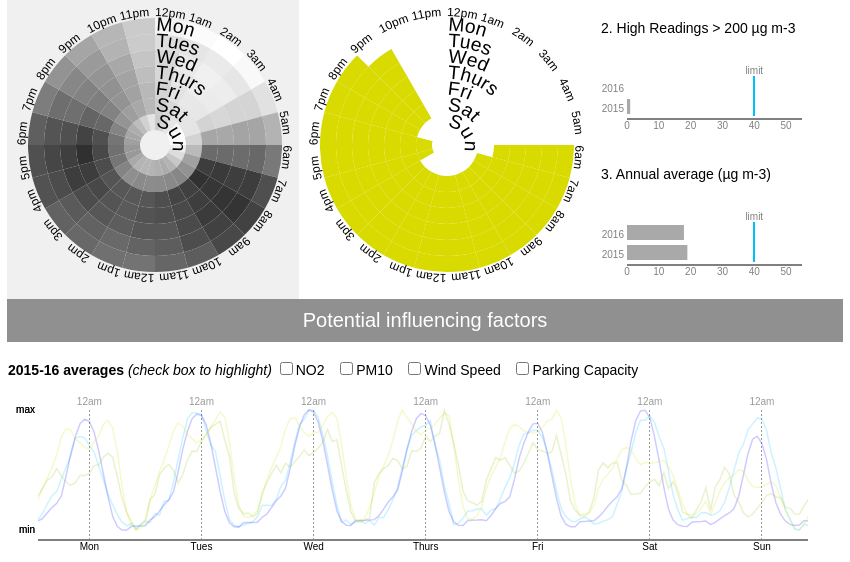
D3 v3 page, settled after 480 driven frames (8 s of simulated time); the page loaded 2 data file(s).


// ── air_final.js
d3.csv("all_data.csv", function(error, data) {
  d3.csv('stats.csv', function(error, stats) {

  if (error) throw error;

  //pollutant description text

  NO2_text = "<br>Nitrogen dioxide (NO2) is of concern to public health" +
  " in high concentrations. Combustion emissions (NOx) oxidise in the" +
    " atmosphere to form NO2.";

  PM10_text = "<br>Particulate matter (PM10) less than or equal to 10 micrometers (microns) " +
   "which in high concentrations are of concern to public health."


 //1. Code to make input/radio buttons responsive - functions first

 function change_buttons(what,text){
     //disables or enables Guildhall and London Road Aurn depending on current pollutant_text
     //sets the pollutant description text
     document.querySelector('input[name="station"]#lra').disabled = what;
     document.querySelector('input[name="station"]#guild').disabled = what;
     document.getElementById('pollutant_text').innerHTML = text;
 }

   function set_stations(){
     //calls change_buttons depending on current pollutant
     if(current_pollutant=='PM10'){
        change_buttons(true,PM10_text)
      } else{
        change_buttons(false,NO2_text)
      }
   }

   function set_vars(){
     //resets current_pollutant, station, time_type - used every time an input is changed
     current_pollutant = document.querySelector('input[name="pollutant"]:checked').value
     station = document.querySelector('input[name="station"]:checked').value
     time_type = document.querySelector('input[name="time"]:checked').value
   }

   //function for the line checkboxes - selects or deselects lines.
   function line_opacity(){
     var boxes = document.querySelectorAll('input[name="line"]');
     for (i = 0; i < boxes.length; ++i) {
         if (boxes[i].checked == true){
           d3.selectAll("." + boxes[i].value).attr('opacity',1)
         } else{
           d3.selectAll("." + boxes[i].value).attr('opacity',0.2)
         }

       }
   }

   //Station Radio Button
    d3.selectAll('input[name="station"]')
    .on('change', function() {
      set_map();
      set_vars();
      draw_charts();
    })

    //Time Radio Button - Years or Weeks
    d3.selectAll('input[name="time"]')
    .on('change', function() {
      set_vars();
      draw_charts()
    })

    //Pollutant Radio Button
    d3.selectAll('input[name="pollutant"]')
    .on('change', function() {
      set_vars();
      //alert and action to stop user clicking PM10 when Guildhall or London Road Aurn selected
      if ((station == 'guildhall' | station == 'londonrdaurn') & (current_pollutant == 'PM10')){
        window.alert('There is no PM10 data for the selected station');
        document.querySelector('input[name="pollutant"]#NO2').checked = true;
        current_pollutant = 'NO2'
      }
      set_stations()
      draw_charts()
      set_map()
    });

    //Line Checkboxes
    d3.selectAll('input[name="line"]')
    .on('change', function() {
      line_opacity();

    });

    //2. Define Map co-ordinates, text strings and function

    markers = {guildhall: "51.3822189160466,-2.35903402755172",
    londonrdaurn: "51.3911037707408,-2.35406675237005", windsorbridge:"51.3822463964832,-2.3816082523437",
    londonrdenc: "51.3911430437405,-2.35463418737194"}

    PM10_markers = {windsorbridge:"51.3822463964832,-2.3816082523437",
    londonrdenc: "51.3911430437405,-2.35463418737194"}

    urll = "https://maps.googleapis.com/maps/api/staticmap?"
    marker_text = "markers=color:blue%7Csize:mid%7C"
    urlr = "center=51.3866434,-2.3672184&zoom=13&size=290x140&key=AIzaSyBbtg5sbWajRdAL4RbZsXYrOZwSB_yXYRI"

    function set_map(){

      if (station == "all"){
          src = urll
          //different 'alls' depending on the pollutant
          if (current_pollutant == 'PM10'){
            for (m in PM10_markers){
              src = src + marker_text + PM10_markers[m] + "&"
            }
          }else{
            for (m in markers){
              src = src + marker_text + markers[m] + "&"
            }
          }
          src = src + urlr

      }else{
        //otherwise just one marker.
        src = urll + marker_text + markers[station] + "&" + urlr
      }
      d3.select('#map')[0][0].src = src;
    }

    //3. Define and set key input variables
    var current_pollutant = document.querySelector('input[name="pollutant"]:checked').value;
    var station = document.querySelector('input[name="station"]:checked').value;
    var time_type = document.querySelector('input[name="time"]:checked').value;

    //4. Set the map (default ALL and NO2) and draw the charts.
    set_map()
    draw_charts()



   function draw_charts(){

       //1. Pie charts: filter data
       var filtered_pie = data.filter(function(d) {
           return d.station==station &&
           d.pollutant==current_pollutant && d.timing==time_type
           && d.type=='air';
        ;});

        //then draw
        plot_pie('#pie', current_pollutant,filtered_pie,time_type)
        plot_pie('#greypie', 'grey',filtered_pie,time_type)

       //2. Bar charts filter data
       var filtered_bar = stats.filter(function(d){
         return d.station==station && d.pollutant==current_pollutant
       });

      //then draw
      plot_gauge('#',current_pollutant,filtered_bar,'max')
      plot_gauge('#',current_pollutant,filtered_bar,'limit')


       //3. Line charts: filter data -  different for air v weather/parking
       var filtered_line = data.filter(function(d) {
           if (d.type =='air'){
             return d.station==station && d.timing==time_type;
           } else{
             return d.timing==time_type;
           }
         ;});

      //then draw
      plot_line('#line',filtered_line,time_type)

      //set limits (for bar chart labels)
      limits = {NO2:200,PM10:50};

      //set bar plots labels depending on pollutant
      document.getElementById('labelmax').innerHTML = "3. Annual average (&#181;g m-3)";
      if (current_pollutant == 'PM10'){
        limit_text = '2. High Readings > 50 &#181;g m-3'
      } else {
        limit_text = '2. High Readings > 200  &#181;g m-3'
      }
        document.getElementById('labellimit').innerHTML = limit_text
      }

    });
    

});

// ── air_plots.js

//There are three types of plot: gauge (horizontal bar), pie and line

function plot_gauge(tagstart,my_pollutant,my_list,g_type){

  //horizontal bar gauges - with limit bars
  //this function draws two types of gauge - limit or max

  //set ranges for different pollutants
  range_mean = {NO2:40,PM10:40};
  range_limit = {NO2:18,PM10:35};

  //set tag name
  tdname = tagstart + g_type


  //create years list
  years = []
  for (l in my_list){
      years.push(my_list[l].year)
  }

  //clear svg
  d3.select(tdname).selectAll("*").remove()

  //draw svg
  var svg = d3.select(tdname).append("svg")
   .attr("class","gauge")
   .append("g");

   //define max
   max_val = d3.max(my_list, function(d) { return d[g_type]; })
   //work out domain end
   if (range_mean[my_pollutant] > max_val){
     max_val = range_mean[my_pollutant]+10
   }

    //define scales (x,y)
    var x_scale = d3.scale.linear().domain([0,max_val+5]).range([0, 175]);
    var y_scale = d3.scale.ordinal().domain(years).range([20,0]);

    //define and append axes
    svg.append("g")
      .attr("class", "x_axis")
      .attr("transform", "translate(35,60)")
      .call(d3.svg.axis().scale(x_scale).orient('bottom').tickSize(0).outerTickSize(0).ticks(8))

    svg.append("g")
      .attr("class", "y_axis")
      .attr("transform", "translate(35,30)")
      .call(d3.svg.axis().scale(y_scale).orient('left').tickSize(0).outerTickSize(0));

    //append data to bars
    var bars = svg.selectAll(".bar").data(my_list);

    //draw the bars
    bars.enter().append("rect")
    .attr("class", "bar")
    .attr("x", 35)
      .attr("fill",'darkgrey')//default fill
      .attr("width", function(d) {  return x_scale(d[g_type]); })
      .attr("y", function(d){  return y_scale(d.year) + 20; })
      .attr("height", 15);
    bars.exit().remove();

    //add delimiter axis with 'limit' label
    svg.append("g")
      .attr("class", "z_axis")
      .attr("transform", "translate(" + (35 + x_scale(range_mean[my_pollutant])) + ",17)")
      .call(d3.svg.axis().scale(d3.scale.linear().domain([0,10]).range([40,0])).orient('left').tickValues([]).outerTickSize(0));

    svg.append("text")
      .attr("y", 15)
      .attr("x",(35 + x_scale(range_mean[my_pollutant])))
      .html('limit')
      .attr('text-anchor','middle');

};

function plot_pie(tagname, my_pollutant,my_data,time_type) {


  //these pie charts have been adapted from a resuable circular heat chart
  //found here: http://prcweb.co.uk/lab/circularheat/

  //clear svg
  d3.select(tagname).selectAll("*").remove()

  //define label lists
  var weeks = ["Sun", "Sat", "Fri", "Thurs", "Wed", "Tues","Mon"],
  hours = ["12pm", "1am", "2am", "3am", "4am", "5am", "6am", "7am", "8am", "9am", "10am",
  "11am", "12am", "1pm", "2pm", "3pm", "4pm", "5pm", "6pm", "7pm", "8pm", "9pm", "10pm", "11pm"],
  years = ["December","November", "October", "September", "August", "July", "June",'May','April','March','February','January'],
  dates = ["1st", "2nd", "3rd", "4th", "5th", "6th", "7th", "8th", "9th", "10th", "11th",
  "12th", "13th", "14th", "15th", "16th", "17th", "18th", "19th", "20th", "21st", "22nd",
  "23rd", "24th","25th",'26th','27th','28th','29th','30th','31st'];


  //define pie variables
  var segments = {weeks:24,years:31},
  segment_heights = {weeks:16,years:9}
  margin = {top: 10, right: 10, bottom: 0, left: 20},
  numSegments = segments[time_type],
  segmentHeight = segment_heights[time_type],
  innerRadius=15,
  accessor = function(d) {return d;};

  //define colour scales - different for NO2, PM10 and grey
  //Pollutant scales correspond to AQI limits: https://uk-air.defra.gov.uk/air-pollution/daqi?view=more-info&my_pollutant=no2#my_pollutant

  if (my_pollutant=='NO2'){
    var wheel_color = d3.scale.threshold()
        .domain([67/4,67, 134, 200, 267, 334,400,467,534,600])
        .range(["white","#D8DA00", "#3AAA35", "#006633", "#F9CC12", "#F9B233", "#F39200","#E94E1B", "#E30613", "#BE1622", "#662483"]);

  } else if (my_pollutant =='PM10') {

    var wheel_color = d3.scale.threshold()
        .domain([16/4, 16, 33, 50, 58, 66,75,83,91,100])
        .range(["white","#D8DA00", "#3AAA35", "#006633", "#F9CC12", "#F9B233", "#F39200","#E94E1B", "#E30613", "#BE1622", "#662483"]);
  } else{
    my_min = d3.min(my_data, function(d) { return +d.value; });
    my_max = d3.max(my_data, function(d) { return +d.value; });

    var wheel_color = d3.scale.linear()
        .domain([my_min,my_max])
        .range(["white","#303030"]);

  }

  //Arc functions
  //data feeds from the inside out

  //Inner Radius: increases dependent on place in wheel
  ir = function(d, i) {
      result =  innerRadius + Math.floor(i/numSegments) * segmentHeight;
      return result;}

  //Outer Radius: increases dependent on place in wheel
  or = function(d, i) {
      result =  innerRadius + segmentHeight + Math.floor(i/numSegments) * segmentHeight;
      return result;
  }

  //Start Angle: dependent on position in each cycle
  sa = function(d, i) {
      result =  (i * 2 * Math.PI) / numSegments;
      return result;
  }

  //End Angle: dependent on position in each 24  cycle + 1
  ea = function(d, i) {
      result = ((i+1) * 2 * Math.PI) / numSegments
      return result;
  }


  //populate data list
  data_list = []
  my_data.forEach(function(d) {
      data_list.push(d.value);
      });

  //new svg for each pie
  var svg = d3.select(tagname).attr("class","pie").selectAll('svg')
              .data([data_list]);
  svg.enter().append('svg');
  svg.exit().remove();

  //used for labels
  var offset = innerRadius + Math.ceil(data_list.length / numSegments) * segmentHeight;

  //append a new group to the svg.
  var g = svg.append("g")
      .classed("circular-heat", true)
      .attr("transform", "translate(" + parseInt(margin.left + offset) + "," + parseInt(margin.top + offset) + ")");

  //define tooltip
  var small_tooltip = d3.select("body")
    .append("div")
    .attr("class", "small_tooltip")
    .html("");

  //new set of paths for each pie
  var paths = g.selectAll("path").data(data_list);

  //draw the paths
  paths.enter().append("path")
      .attr("d", d3.svg.arc().innerRadius(ir).outerRadius(or).startAngle(sa).endAngle(ea))
      .attr("fill", function(d) {return wheel_color(accessor(d));})
      .on("mouseover", function(d){
        d3.select(this).attr('opacity',0.4)
        tip = parseInt(d) + ' &#181;g m-3'
        small_tooltip.html(tip)
        return small_tooltip.style("visibility", "visible");
      })
       .on("mousemove", function(){return small_tooltip.style("top", (event.pageY-10)+"px").style("left",(event.pageX+10)+"px");})
       .on("mouseout", function(){
         d3.select(this).attr('opacity',1)
         return small_tooltip.style("visibility", "hidden");});

  //and remove them
  paths.exit().remove();

  // Unique id so that the text path defs are unique - P Cook comment
  var id = d3.selectAll(".circular-heat")[0].length;

  //Radial labels - weeks and months

  var lsa = 0.01; //Label start angle

  //create new labels
  var labels = svg.append("g")
      .classed("labels", true)
      .classed("radial", true)
      .attr("transform", "translate(" + parseInt(margin.left + offset) + "," + parseInt(margin.top + offset) + ")");

  //append the data and calculate position (this is also from circular heat map)
  //will work out how to function this one later

  function set_labels(my_data){
    //set labels using correct dataset - weeks or years (dependent on time_type)
    labels.selectAll("def").data(my_data)
          .enter()
          .append("def")
          .append("path")
          .attr("id", function(d, i) {return "radial-label-path-"+id+"-"+i;})
          .attr("d", function(d, i) {
              //radius relates to segment height
              var r = innerRadius + ((i + 0.2) * segmentHeight);
              return "m" + r * Math.sin(lsa) + " -" + r * Math.cos(lsa) +
                      " a" + r + " " + r + " 0 1 1 -1 0";});
  }

  if (time_type=='weeks'){
    set_labels(weeks)
  } else{
    set_labels(years)

  }

  //append text to each label
  if (time_type=='weeks'){
    var weeks = labels.selectAll("text").data(weeks);
  } else{
    var weeks = labels.selectAll("text").data(years);
  }

  //week labels
  weeks.enter()
      .append("text")
      .append("textPath")
      .attr("xlink:href", function(d, i) {return "#radial-label-path-"+id+"-"+i;})
      .style("font-size", 1.2 * segmentHeight + 'px')
      .text(function(d) {return d;});

  weeks.exit().remove()

  //same again for segment labels
  var segmentLabelOffset = 2;
  //radius relates to position in the cycle
  var r = innerRadius + Math.ceil(data_list.length / numSegments) * segmentHeight + segmentLabelOffset;

  //append labels to svg
  var outer_labels = svg.append("g")
      .classed("labels", true)
      .classed("segment", true)
      .attr("transform", "translate(" + parseInt(margin.left + offset) + "," + parseInt(margin.top + offset) + ")");

  //now append to path
  outer_labels.append("def")
      .append("path")
      .attr("id", "segment-label-path-"+id)
      .attr("d", "m0 -" + r + " a" + r + " " + r + " 0 1 1 -1 0");

  //and draw - again, I'll find a way to function these later
  outer_labels.selectAll('text').remove()

  function set_outerlabels(my_data){
    //set labels using correct dataset - weeks or years (dependent on time_type)
    outer_labels.selectAll("text").data(my_data)
        .enter()
        .append("text")
        .append("textPath")
        .style("font-size", '12px')
        .attr("xlink:href", "#segment-label-path-"+id)
        .attr("startOffset", function(d, i) { return i * 100 / numSegments + "%";})
        .text(function(d) {return d;});

  }
  if (time_type=='weeks'){
    set_outerlabels(hours)

  } else{
    set_outerlabels(dates)
  }

  //finished with pie charts

}

function line_opacity(){
  //resets line opacity after tooltip - copy of function in air_final as out of scope

  var boxes = document.querySelectorAll('input[name="line"]');
  for (i = 0; i < boxes.length; ++i) {
      if (boxes[i].checked == true){
        d3.selectAll("." + boxes[i].value).attr('opacity',1)
      } else{
        d3.selectAll("." + boxes[i].value).attr('opacity',0.2)
      }

    }
}
function draw_yaxis(my_type,svg,my_data,x_scale,tooltip,colour){

  //draws a separate line and y axis for each data type

  //define legend labels
  var labels = {NO2:"NO2",PM10:"PM10",weather: "wind speed",parking: "parking capacity"}

  //get min and max
  min_y = d3.min(my_data, function(d) { return +d.value; })
  max_y = d3.max(my_data, function(d) { return +d.value; })

  //draw scale and axis
  var y_scale = d3.scale.linear().domain([min_y,max_y]).range([130,10]);

  var y_axis = d3.svg.axis().scale(y_scale).orient("left")
                            .tickValues([min_y,max_y])
                            .tickSize(0)
                            .tickFormat(function(d,i){if (d==min_y){return 'min'}else{return 'max'} });

  //append new axis
  svg.append("g").attr("class", my_type + "_axis").attr("transform", "translate(30,20)").call(y_axis);

  //define the line
  var my_line = d3.svg.line()
        .x(function(d) {

          return x_scale(d.order); })
        .y(function(d) { return y_scale(d.value); });

  //draw the line and set the tooltip using returned scale so active after running
    svg.append("path").attr("class", my_type)
              .data(my_data)
              .attr("transform", "translate(30," + 20 + ")")
              .attr("data-legend",function(d) { return labels[d.type]})
              .attr("opacity",0.2)
              .style("stroke",colour)
              .on("mouseover", function(d){
                //set opacity to 1 so you can see what you're hovering over
                d3.select(this).attr('opacity',1)
                //adds text to the tooltip
                //gets the co-ordinates of the mouse on the SVG and works out the y value with inverted scale
                var coordinates = [0, 0];
                coordinates = d3.mouse(this);
                var y = coordinates[1];
                my_class = d3.select(this).attr('class')
                if (my_class == 'NO2'){
                  tip = 'NO2: ' + parseInt(NO2_scale.invert(y)) + ' &#181;g m-3'
                } else if (my_class == 'weather') {
                  tip = "Wind Speed: " + parseInt(weather_scale.invert(y)) + ' km/h'
                } else if (my_class == 'PM10') {
                  tip = "PM10: " + parseInt(PM10_scale.invert(y)) + ' &#181;g m-3'
                } else {
                  tip = "Parking Capacity: " + parseInt(parking_scale.invert(y)) + ' %'
                }
                tooltip.html(tip)
                return tooltip.style("visibility", "visible");
              })
               .on("mousemove", function(){return tooltip.style("top", (event.pageY-10)+"px").style("left",(event.pageX+10)+"px");})
               .on("mouseout", function(){
                 line_opacity();
                 return tooltip.style("visibility", "hidden");})
              .attr("d", my_line(my_data));

    return y_scale
}


function plot_line(tagname,my_data,time_type){


  //defines the x axis labels
  var weeks_labels = {12:"Sun",36:"Sat", 60:"Fri", 84:"Thurs", 108:"Wed", 132:"Tues", 156:"Mon"},
  years_labels = {15:"Dec",46:"Nov",77:"Oct",108:"Sept",139:"Aug",170: "Jul", 201:"Jun",232:'May',
  263:'Apr',294:'Mar',325:'Feb',358:'Jan'},
  weeks_ticks = [12,36,60, 84, 108, 132, 156],
  years_ticks = [15,46,77, 108, 139, 170, 201,232,263,294,325,358];


  //clears the svg
  d3.select(tagname).selectAll("*").remove();

  //filters the data for each type (can add as many as you want)
  NO2_data = my_data.filter(function(d) {return d.type=='air' && d.pollutant == 'NO2' && d.value>0})
  PM10_data = my_data.filter(function(d) {return d.type=='air' && d.pollutant == 'PM10' && d.value>0})
  parking_data = my_data.filter(function(d) {return d.type=='parking' && d.value>0})
  weather_data = my_data.filter(function(d) {return d.type=='weather' && d.value>0})


  //used to set x_scale max
  data_totals = {weeks:167,years:371}

  //create svg
  var svg = d3.select(tagname).append("svg").style("width",800);

  //set x_scale
  var x_scale = d3.scale.linear().domain([data_totals[time_type],0]).range([0, 780]);

  //define tooltip
  var tooltip = d3.select("body")
    .append("div")
    .attr("class", "tooltip")
    .html("");

  //define  x axis
  var x_axis = d3.svg.axis().scale(x_scale).orient("bottom");


  // set x_axis ticks - break points in tickValues (every 24 hours/31 days)
  // tickFormat changes to corresponding str in weeks or years_labels
  if (time_type == 'weeks'){
    x_axis.tickValues(weeks_ticks).tickSize(0).tickFormat(function(d, i){return weeks_labels[d]});
  } else{
    x_axis.tickValues(years_ticks).tickSize(0).tickFormat(function(d, i){return years_labels[d]});
  }

  //append x-axis
  svg.append("g").attr("class", "x_axis")
        .attr("transform", "translate(30,160)")
        .style("text-anchor", "end")
        .call(x_axis)


  //draw dividing lines axes - 12am or 1st of month
  var m_scale =  d3.scale.linear().domain([0,10]).range([130,0]);
  var m_axis = d3.svg.axis().scale(m_scale).orient("left").tickSize(0).ticks(0);


  function add_m_axis(position, my_label){

    svg.append("g")
      .attr("class", "m_axis")
      .attr("transform", "translate(" + position + ",30)")
      .call(m_axis);

    svg.append("text")
      .attr("y", 25)
      .attr("x",position)
      .style('fill','grey')
      .style('opacity',0.8)
      .html(my_label)
      .attr('text-anchor','middle');
  };


  if (time_type == 'weeks'){
    for (i = 0; i < weeks_ticks.length; ++i) {
      add_m_axis(x_scale(weeks_ticks[i])+30,'12am')
    }
  } else{
    for (i = 0; i < years_ticks.length; ++i) {
      add_m_axis(x_scale(years_ticks[i]),'1st')
    }
  }


  //finally add the lines
  weather_scale = draw_yaxis('weather',svg,weather_data,x_scale,tooltip,'deepskyblue')
  parking_scale = draw_yaxis('parking',svg,parking_data,x_scale,tooltip,'blue')
  NO2_scale = draw_yaxis('NO2',svg,NO2_data,x_scale,tooltip,'#D8DA00')
  PM10_scale = draw_yaxis('PM10',svg,PM10_data,x_scale,tooltip,'#8dc109')

  //done with line chart
}


### data: all_data.csv
order, pollutant, station, timing, type, value
0.0, NO2, all, weeks, air, 12.8
1.0, NO2, all, weeks, air, 11.7
2.0, NO2, all, weeks, air, 10.1
3.0, NO2, all, weeks, air, 8.519
4.0, NO2, all, weeks, air, 7.701
5.0, NO2, all, weeks, air, 7.998
6.0, NO2, all, weeks, air, 9.351
7.0, NO2, all, weeks, air, 11
8.0, NO2, all, weeks, air, 13.09
9.0, NO2, all, weeks, air, 15.03
10.0, NO2, all, weeks, air, 15.76
11.0, NO2, all, weeks, air, 15.33
12.0, NO2, all, weeks, air, 14.95
13.0, NO2, all, weeks, air, 14.74
14.0, NO2, all, weeks, air, 14.96
15.0, NO2, all, weeks, air, 16.05
16.0, NO2, all, weeks, air, 17.55
17.0, NO2, all, weeks, air, 17.69
18.0, NO2, all, weeks, air, 16.88
19.0, NO2, all, weeks, air, 16.35
20.0, NO2, all, weeks, air, 15.62
21.0, NO2, all, weeks, air, 14.21
22.0, NO2, all, weeks, air, 12.15
23.0, NO2, all, weeks, air, 10.28
24.0, NO2, all, weeks, air, 12.52
25.0, NO2, all, weeks, air, 11.37
26.0, NO2, all, weeks, air, 10.43
27.0, NO2, all, weeks, air, 10.23
28.0, NO2, all, weeks, air, 10.31
29.0, NO2, all, weeks, air, 11.99
30.0, NO2, all, weeks, air, 14.4
31.0, NO2, all, weeks, air, 16.79
32.0, NO2, all, weeks, air, 18.22
33.0, NO2, all, weeks, air, 19.3
34.0, NO2, all, weeks, air, 19.15
35.0, NO2, all, weeks, air, 18.9
36.0, NO2, all, weeks, air, 18.85
37.0, NO2, all, weeks, air, 18.98
38.0, NO2, all, weeks, air, 18.55
39.0, NO2, all, weeks, air, 19.57
40.0, NO2, all, weeks, air, 21
41.0, NO2, all, weeks, air, 21.53
42.0, NO2, all, weeks, air, 21.04
43.0, NO2, all, weeks, air, 19.59
44.0, NO2, all, weeks, air, 18
45.0, NO2, all, weeks, air, 17.03
46.0, NO2, all, weeks, air, 16.11
47.0, NO2, all, weeks, air, 14.58
48.0, NO2, all, weeks, air, 11.81
49.0, NO2, all, weeks, air, 10.47
50.0, NO2, all, weeks, air, 9.918
51.0, NO2, all, weeks, air, 10.01
52.0, NO2, all, weeks, air, 11.99
53.0, NO2, all, weeks, air, 16.28
54.0, NO2, all, weeks, air, 21.97
55.0, NO2, all, weeks, air, 26.44
56.0, NO2, all, weeks, air, 27.65
57.0, NO2, all, weeks, air, 26.2
58.0, NO2, all, weeks, air, 25.82
59.0, NO2, all, weeks, air, 24.78
... 5,340 more rows

### data: stats.csv
limit, max, pollutant, station, year
1.0, 18.97, NO2, all, 2015
0.0, 17.9, NO2, all, 2016
0.0, 18.97, NO2, guildhall, 2015
0.0, 17.9, NO2, guildhall, 2016
4.0, 18.97, NO2, londonrdaurn, 2015
0.0, 17.9, NO2, londonrdaurn, 2016
0.0, 18.97, NO2, londonrdenc, 2015
0.0, 17.9, NO2, londonrdenc, 2016
0.0, 18.97, NO2, windsorbridge, 2015
0.0, 17.9, NO2, windsorbridge, 2016
339.5, 24.41, PM10, all, 2015
351.0, 24.32, PM10, all, 2016
337.0, 24.41, PM10, londonrdenc, 2015
158.0, 24.32, PM10, londonrdenc, 2016
342.0, 24.41, PM10, windsorbridge, 2015
544.0, 24.32, PM10, windsorbridge, 2016